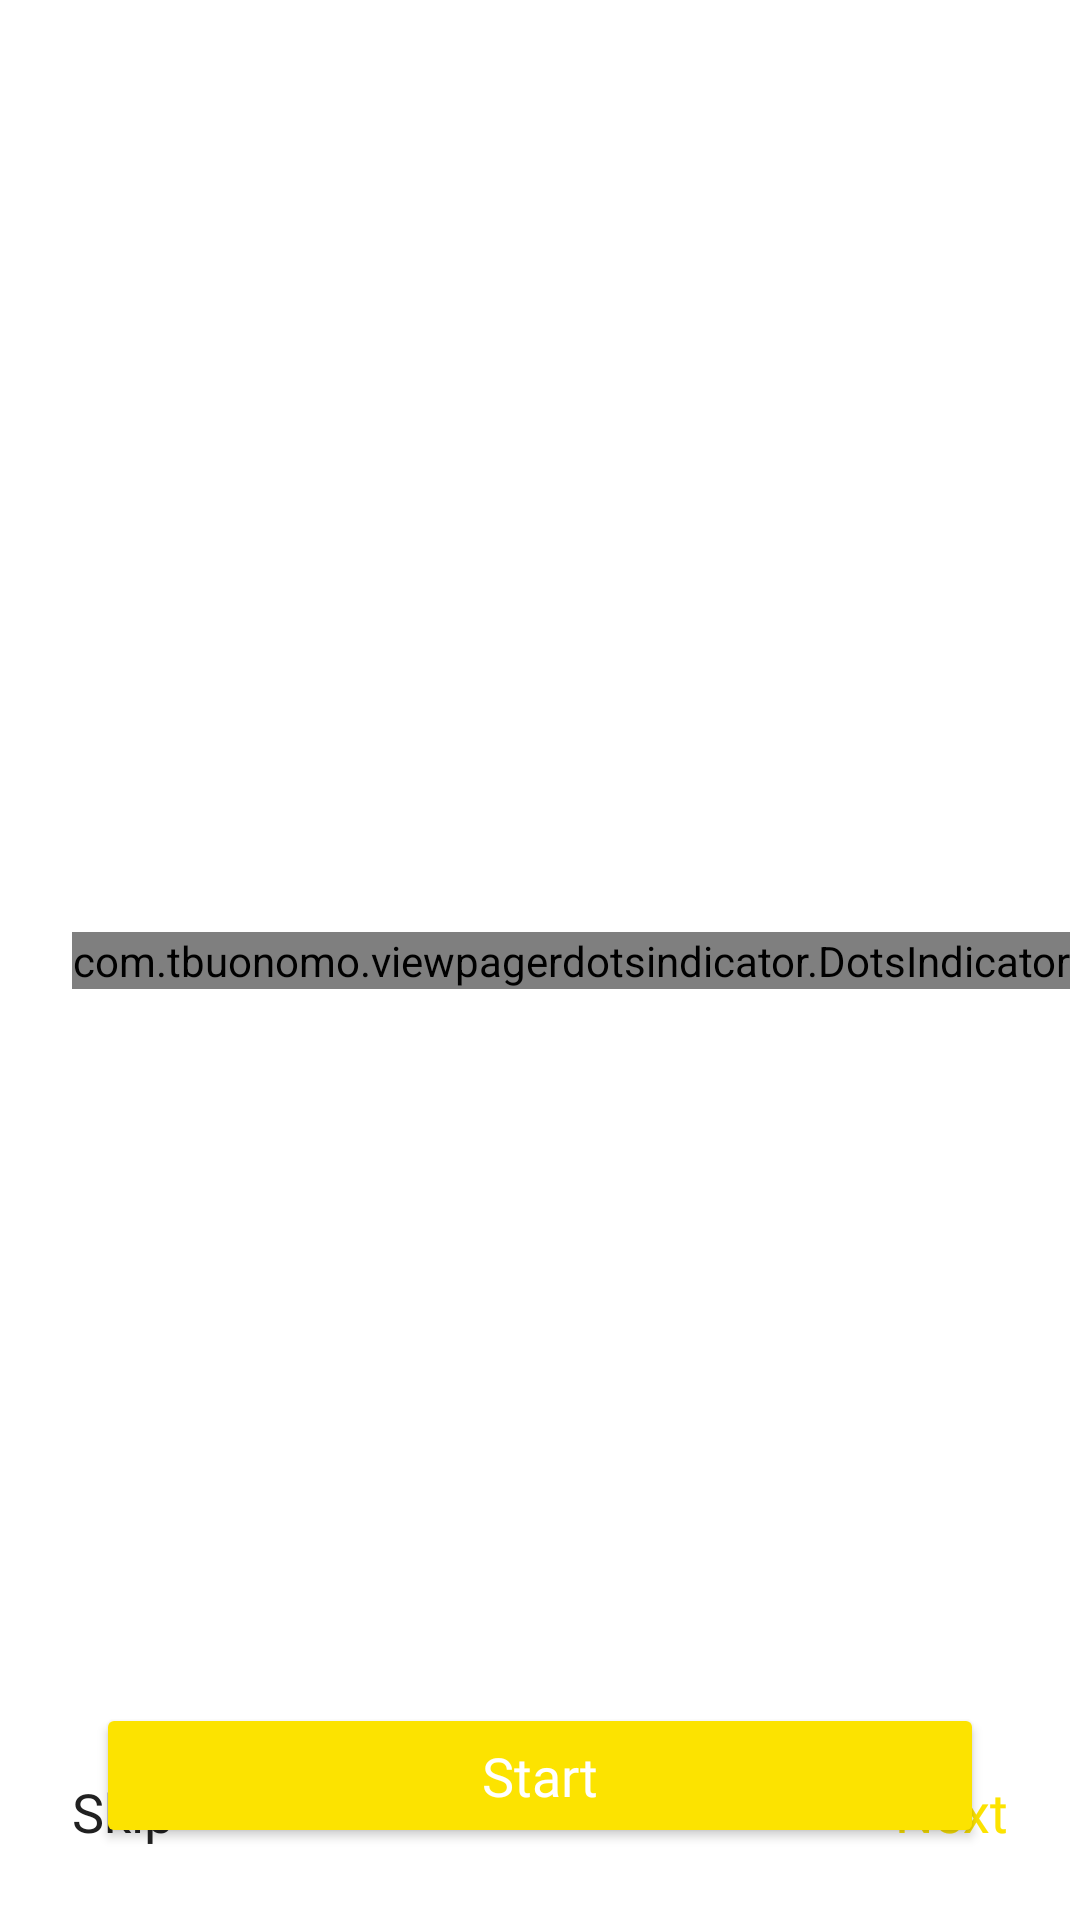

Reconstruct the res/layout file that produces this screen, plus the resources it refers to.
<!-- AndroidManifest.xml: application theme Theme.MyTaxi -->
<!-- res/layout/fragment_onboarding_parent.xml -->
<?xml version="1.0" encoding="utf-8"?>
<androidx.constraintlayout.widget.ConstraintLayout xmlns:android="http://schemas.android.com/apk/res/android"
    xmlns:app="http://schemas.android.com/apk/res-auto"
    xmlns:tools="http://schemas.android.com/tools"
    android:layout_width="match_parent"
    android:layout_height="match_parent">

    <Button
        android:id="@+id/start_btn"
        android:layout_width="match_parent"
        android:layout_height="wrap_content"
        android:layout_marginHorizontal="32dp"
        android:layout_marginBottom="24dp"
        android:backgroundTint="@color/yellow"
        android:fontFamily="@font/roboto_medium"
        android:paddingVertical="12dp"
        android:text="Start"
        android:textAllCaps="false"
        android:textColor="#FFFFFF"
        android:textSize="18sp"
        app:layout_constraintBottom_toBottomOf="parent"
        tools:layout_editor_absoluteX="24dp" />

    <androidx.viewpager2.widget.ViewPager2
        android:id="@+id/view_pager"
        android:layout_width="match_parent"
        android:layout_height="match_parent" />

    <com.tbuonomo.viewpagerdotsindicator.DotsIndicator
        android:id="@+id/dots_indicator"
        android:layout_width="wrap_content"
        android:layout_height="wrap_content"
        android:layout_marginStart="24dp"
        app:dotsColor="@color/grey"
        app:dotsCornerRadius="8dp"
        app:dotsSize="8dp"
        app:dotsSpacing="4dp"
        app:dotsWidthFactor="2.5"
        app:layout_constraintBottom_toBottomOf="parent"
        app:layout_constraintStart_toStartOf="parent"
        app:layout_constraintTop_toTopOf="parent"
        app:progressMode="false"
        app:selectedDotColor="@color/yellow" />

    <TextView
        android:id="@+id/skip_tv"
        android:layout_width="wrap_content"
        android:layout_height="wrap_content"
        android:layout_margin="24dp"
        android:fontFamily="@font/roboto_medium"
        android:text="Skip"
        android:textColor="@color/dark"
        android:textSize="18sp"
        app:layout_constraintBottom_toBottomOf="parent"
        app:layout_constraintStart_toStartOf="parent" />


    <TextView
        android:id="@+id/next_tv"
        android:layout_width="wrap_content"
        android:layout_height="wrap_content"
        android:layout_margin="24dp"
        android:fontFamily="@font/roboto_medium"
        android:text="Next"
        android:textColor="@color/yellow"
        android:textSize="18sp"
        app:layout_constraintBottom_toBottomOf="parent"
        app:layout_constraintEnd_toEndOf="parent" />


</androidx.constraintlayout.widget.ConstraintLayout>
<!-- resources referenced by this layout -->
<resources>
  <color name="dark">#212121</color>
  <color name="grey">#585858</color>
  <color name="yellow">#FCE300</color>
  <style name="Theme.MyTaxi" parent="Theme.MaterialComponents.DayNight.NoActionBar">
          
          <item name="colorPrimary">@color/yellow</item>
          <item name="colorPrimaryVariant">@color/dark</item>
          <item name="colorOnPrimary">@color/white</item>
          
          <item name="colorSecondary">@color/teal_200</item>
          <item name="colorSecondaryVariant">@color/teal_700</item>
          <item name="colorOnSecondary">@color/black</item>
          <item name="android:windowDisablePreview">true</item>
          
          <item name="android:statusBarColor">?attr/colorPrimaryVariant</item>
          
      </style>
  <color name="white">#FFFFFFFF</color>
  <color name="teal_200">#FF03DAC5</color>
  <color name="teal_700">#FF018786</color>
  <color name="black">#FF000000</color>
</resources>
